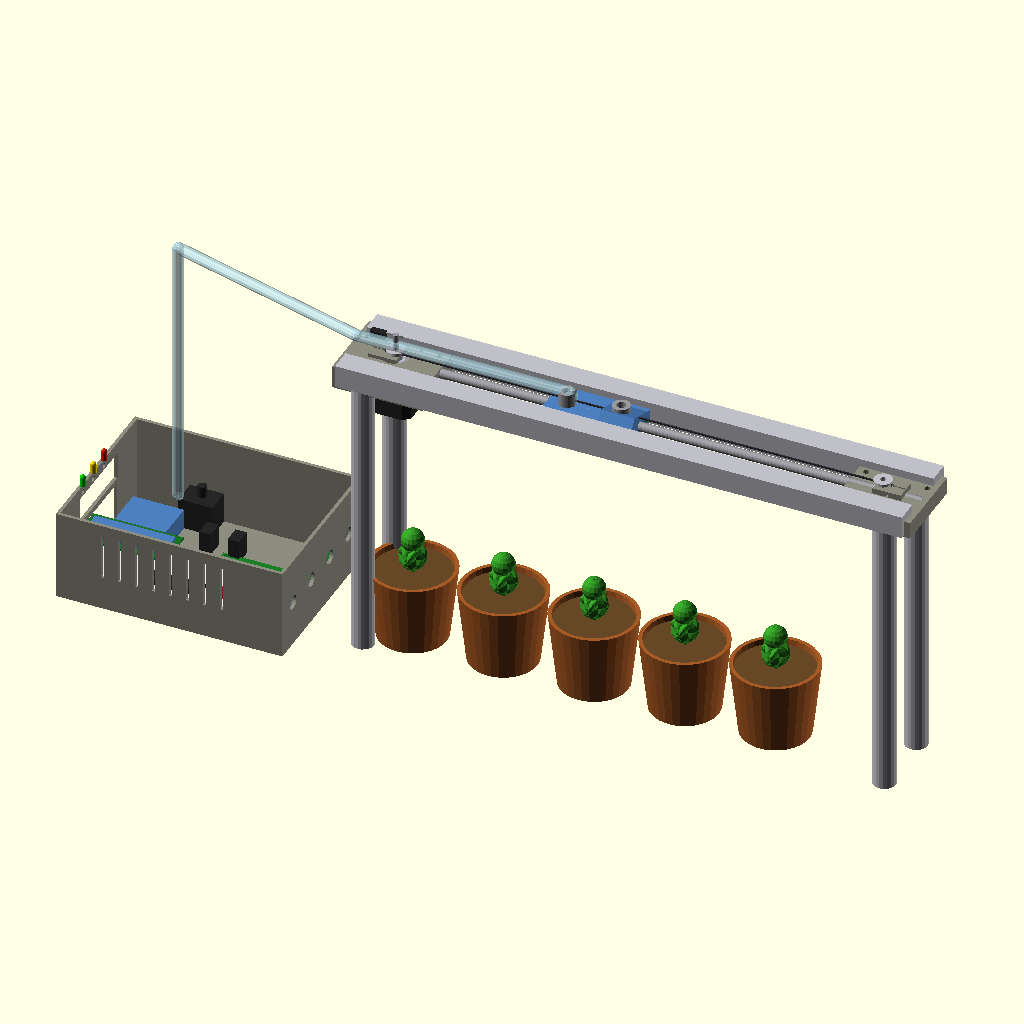
Cell 1: rendered with the file's own defaults.
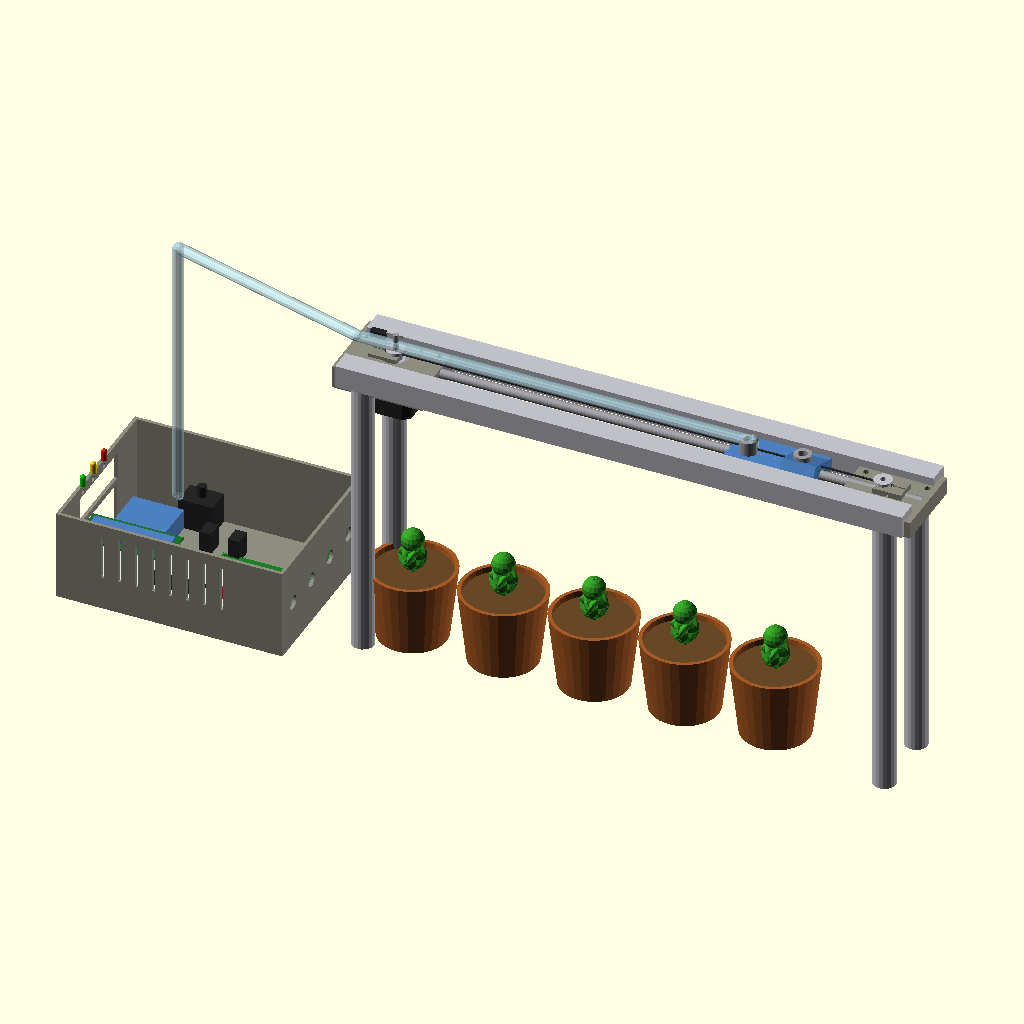
Cell 2: carriage_plant_index = 4 (everything else at default).
The same orthographic view direction (rotation 55°, 0°, 25°; colour scheme Cornfield) for every cell, with the view re-fitted per cell, so scale and position can differ between cells.
OpenSCAD source file mechanical/cad/irrigation_assembly.scad:
// ============================================================
// AI-Based Smart Precision Irrigation System
// 1-Axis Linear Redesign — Full Assembly Visualization
// CIE-349/408 Embedded Systems — Spring 2026
// ============================================================
// Units: millimeters
// Open in OpenSCAD → Press F5 (Preview) or F6 (Render)
// Use the parameter panel (Window > Customizer) to toggle zones
// ============================================================

/* [Display Controls] */
show_frame       = true;   // Zone B: 2020 extrusions + rod
show_control_box = true;   // Zone A: electronics enclosure
show_carriage    = true;   // Zone C: moving platform
show_motor       = true;   // NEMA17 + pulley
show_idler       = true;   // Idler pulley assembly
show_belt        = true;   // GT2 belt path
show_pump        = true;   // Submersible pump + tube
show_plants      = true;   // Plant pots on ground
show_pi          = true;   // Raspberry Pi 4
show_camera      = true;   // Pi Camera v2 on carriage
show_limit_sw    = true;   // Homing limit switch
show_brackets    = true;   // Drive-end + idler-end brackets
show_rod_holders = true;   // Smooth rod end holders
show_labels      = false;  // Text labels (slow render)

/* [Carriage Position] */
// Plant index 0-4 or manual step position
carriage_plant_index = 2;  // [0:4]

/* [System Parameters] */
num_plants       = 5;
plant_spacing    = 80;     // mm between plants
first_plant_off  = 50;     // mm from home to first plant
rail_length      = 500;    // mm (2020 extrusion length)
rail_spacing     = 60;     // mm center-to-center
rod_diameter     = 8;      // mm smooth rod
frame_height     = 250;    // mm above ground (leg height)

// ============================================================
// DERIVED PARAMETERS
// ============================================================
carriage_x = first_plant_off + carriage_plant_index * plant_spacing;
belt_y_offset = rail_spacing / 2;
rod_y = 0; // centered between rails

// ============================================================
// COLOR PALETTE
// ============================================================
col_aluminum  = [0.75, 0.75, 0.78, 1.0];
col_black     = [0.15, 0.15, 0.15, 1.0];
col_pla_gray  = [0.55, 0.55, 0.50, 1.0];
col_pla_blue  = [0.30, 0.50, 0.75, 1.0];
col_green_pcb = [0.10, 0.45, 0.15, 1.0];
col_red       = [0.85, 0.20, 0.15, 1.0];
col_orange    = [0.90, 0.55, 0.10, 1.0];
col_belt      = [0.20, 0.20, 0.22, 1.0];
col_steel     = [0.60, 0.60, 0.62, 1.0];
col_copper    = [0.72, 0.45, 0.20, 1.0];
col_tube      = [0.70, 0.85, 0.90, 0.5];
col_soil      = [0.40, 0.28, 0.15, 1.0];
col_plant     = [0.20, 0.60, 0.15, 1.0];
col_pot       = [0.65, 0.35, 0.15, 1.0];
col_camera    = [0.25, 0.25, 0.28, 1.0];
col_pi        = [0.10, 0.50, 0.15, 1.0];
col_yellow    = [0.95, 0.85, 0.20, 1.0];
col_white     = [0.92, 0.92, 0.90, 1.0];

// ============================================================
// PRIMITIVE MODULES
// ============================================================

// 2020 V-Slot Aluminum Extrusion (simplified cross-section)
module extrusion_2020(length) {
    color(col_aluminum)
    difference() {
        cube([20, 20, length], center=false);
        // V-slot grooves (simplified)
        for (side = [0:3]) {
            rotate([0, 0, side * 90])
            translate([10, -0.5, -1])
            rotate([0, 0, 0])
            translate([-3, 0, 0])
            cube([6, 4, length + 2]);
        }
        // Center bore
        translate([10, 10, -1])
        cylinder(d=4.2, h=length+2, $fn=20);
    }
}

// Simplified 2020 extrusion (faster render)
module extrusion_2020_simple(length) {
    color(col_aluminum)
    translate([0, 0, 0])
    cube([20, 20, length]);
}

// NEMA17 Stepper Motor (42x42x40mm)
module nema17() {
    // Body
    color(col_black)
    difference() {
        translate([-21, -21, 0])
        cube([42, 42, 40]);
        // Corner chamfers
        for (cx = [-21, 21], cy = [-21, 21])
            translate([cx, cy, -1])
            rotate([0, 0, 45])
            cube([8, 8, 42], center=true);
    }
    // Front face plate
    color(col_steel)
    translate([0, 0, 40])
    cylinder(d=38.1, h=2, $fn=40);
    // Collar boss
    color(col_steel)
    translate([0, 0, 42])
    cylinder(d=22, h=2, $fn=30);
    // Shaft (5mm diameter, extends 24mm)
    color(col_steel)
    translate([0, 0, 42])
    cylinder(d=5, h=24, $fn=20);
    // Mounting holes (visual indicators)
    color(col_black)
    for (mx = [-15.5, 15.5], my = [-15.5, 15.5])
        translate([mx, my, 40])
        cylinder(d=3, h=3, $fn=12);
}

// GT2 20-tooth Pulley
module gt2_pulley() {
    color(col_aluminum) {
        // Toothed section
        cylinder(d=12.22, h=7, $fn=30);
        // Top flange
        translate([0, 0, 7])
        cylinder(d=16, h=1, $fn=30);
        // Bottom flange
        translate([0, 0, -1])
        cylinder(d=16, h=1, $fn=30);
    }
}

// GT2 Idler Pulley (toothless)
module gt2_idler() {
    color(col_aluminum) {
        difference() {
            union() {
                cylinder(d=12, h=7, $fn=30);
                translate([0, 0, 7])
                cylinder(d=16, h=1, $fn=30);
                translate([0, 0, -1])
                cylinder(d=16, h=1, $fn=30);
            }
            translate([0, 0, -2])
            cylinder(d=5, h=12, $fn=20);
        }
    }
}

// Smooth Rod
module smooth_rod(length, dia=8) {
    color(col_steel)
    rotate([0, 0, 0])
    cylinder(d=dia, h=length, $fn=30);
}

// LM8UU Linear Bearing
module lm8uu() {
    color(col_steel)
    difference() {
        cylinder(d=15, h=24, $fn=30);
        translate([0, 0, -1])
        cylinder(d=8.1, h=26, $fn=30);
    }
}

// Limit Switch (micro, SPDT lever type)
module limit_switch() {
    // Body
    color(col_black)
    cube([12.8, 5.8, 6.5]);
    // Lever arm
    color(col_steel)
    translate([12.8, 2.9, 5.5])
    rotate([0, 0, 0]) {
        cube([14, 0.5, 1]);
        // Roller
        translate([14, 0, 0.5])
        rotate([90, 0, 0])
        cylinder(d=3, h=0.5, center=true, $fn=16);
    }
    // Pins
    color(col_copper)
    for (px = [2, 6.4, 10.8])
        translate([px, 2.9, -3])
        cylinder(d=0.8, h=3, $fn=8);
}

// Pi Camera v2 Module
module pi_camera_v2() {
    // PCB
    color(col_green_pcb)
    cube([25, 24, 1]);
    // Sensor module
    color(col_black)
    translate([4, 5, 1])
    cube([8, 8, 3]);
    // Lens
    color(col_camera)
    translate([8, 9, 4])
    cylinder(d=6, h=2, $fn=20);
    // FFC connector
    color(col_white)
    translate([3, 20, -1])
    cube([19, 3, 1]);
}

// Raspberry Pi 4 (simplified)
module raspberry_pi_4() {
    // PCB
    color(col_pi)
    difference() {
        cube([85, 56, 1.6]);
        // Mounting holes (58x49mm pattern)
        for (hx = [3.5, 61.5], hy = [3.5, 52.5])
            translate([hx, hy, -1])
            cylinder(d=2.7, h=4, $fn=12);
    }
    // USB-C power
    color(col_steel)
    translate([7, -2, 1.6])
    cube([9, 4, 3.5]);
    // Micro HDMI x2
    color(col_steel)
    translate([22, -2, 1.6])
    cube([7, 4, 3]);
    translate([35, -2, 1.6])
    cube([7, 4, 3]);
    // USB-A x2 (stacked)
    color(col_steel)
    translate([69, -2, 1.6])
    cube([14, 18, 16]);
    // Ethernet
    color(col_steel)
    translate([69, 22, 1.6])
    cube([16, 16, 14]);
    // GPIO header
    color(col_black)
    translate([6, 29, 1.6])
    cube([51, 5, 8.5]);
    // CSI camera connector
    color(col_white)
    translate([38, 10, 1.6])
    cube([22, 3, 5]);
    // SoC heatspreader
    color(col_steel)
    translate([25, 22, 1.6])
    cube([14, 14, 2.5]);
}

// LCD 1602 Module
module lcd_1602() {
    // PCB
    color(col_green_pcb)
    cube([80, 36, 1.6]);
    // Display area
    color(col_pla_blue)
    translate([4.5, 6, 1.6])
    cube([71, 24, 3]);
}

// 4x4 Matrix Keypad
module keypad_4x4() {
    color(col_white)
    cube([69, 77, 1]);
    // Keys
    color(col_pla_gray)
    for (kx = [0:3], ky = [0:3])
        translate([8 + kx*15, 6 + ky*17, 1])
        cube([10, 10, 1.5]);
}

// Control Box (200x150x80mm)
module control_box() {
    wall = 3;
    // Base
    color(col_pla_gray)
    difference() {
        cube([200, 150, 80]);
        translate([wall, wall, wall])
        cube([200-2*wall, 150-2*wall, 80]);
        // LCD window (front face)
        translate([-1, (150-71)/2, 80-10-24])
        cube([wall+2, 71, 24]);
        // Keypad window
        translate([-1, (150-69)/2, 80-10-24-5-77])
        cube([wall+2, 69, 77]);
        // LED holes x3
        for (li = [0:2])
            translate([-1, 45 + li*20, 80-6])
            rotate([0, 90, 0])
            cylinder(d=5.1, h=wall+2, $fn=16);
        // Rear cable glands x4
        for (gi = [0:3])
            translate([200-wall-1, 20 + gi*35, 40])
            rotate([0, 90, 0])
            cylinder(d=12.5, h=wall+2, $fn=20);
        // Ventilation slots (side)
        for (vi = [0:7])
            translate([40 + vi*15, -1, 30])
            cube([3, wall+2, 40]);
    }
    // Internal components (simplified)
    // Breadboard
    color(col_white)
    translate([10, 20, 3])
    cube([165, 55, 10]);
    // PIC16F877A on breadboard
    color(col_black)
    translate([60, 30, 13])
    cube([52, 14, 4]);
    // A4988 driver
    color(col_red)
    translate([130, 35, 13])
    cube([20, 15, 12]);
    // ESP8266 NodeMCU
    color(col_green_pcb)
    translate([170, 80, 3])
    cube([25, 55, 8]);
    // Relay module
    color(col_pla_blue)
    translate([10, 90, 3])
    cube([45, 35, 18]);
    // LM7805 regulators
    color(col_black)
    for (ri = [0:1])
        translate([80 + ri*25, 100, 3])
        cube([10, 15, 20]);
    // LCD (mounted in front panel window)
    translate([0, (150-80)/2, 80-10-36])
    lcd_1602();
}

// Water Pump (submersible, simplified)
module water_pump() {
    color(col_black) {
        cube([30, 25, 30]);
        // Outlet nozzle
        translate([15, 12.5, 30])
        cylinder(d=7.5, h=10, $fn=16);
    }
}

// Plant Pot with soil and plant
module plant_pot() {
    // Terracotta pot (tapered)
    color(col_pot)
    difference() {
        cylinder(d1=60, d2=75, h=65, $fn=30);
        translate([0, 0, 3])
        cylinder(d1=54, d2=69, h=65, $fn=30);
    }
    // Soil
    color(col_soil)
    translate([0, 0, 55])
    cylinder(d1=66, d2=68, h=5, $fn=30);
    // Plant (simple stylized)
    color(col_plant) {
        // Stem
        translate([0, 0, 60])
        cylinder(d=4, h=40, $fn=12);
        // Leaves
        for (la = [0, 90, 180, 270]) {
            rotate([0, 0, la])
            translate([0, 0, 75])
            rotate([30, 0, 0])
            scale([1, 0.4, 1])
            sphere(d=25, $fn=16);
        }
        // Top cluster
        translate([0, 0, 90])
        sphere(d=20, $fn=16);
    }
}

// Silicone Tube (along path)
module silicone_tube(path_points, od=10, id=8) {
    color(col_tube)
    for (i = [0 : len(path_points)-2]) {
        hull() {
            translate(path_points[i])
            sphere(d=od, $fn=12);
            translate(path_points[i+1])
            sphere(d=od, $fn=12);
        }
    }
}

// Drive-End Bracket (3D printed, PLA+)
module drive_end_bracket() {
    color(col_pla_gray)
    difference() {
        cube([80, 70, 20]);

        // NEMA17 center bore (23mm)
        translate([40, 35, -1])
        cylinder(d=23, h=22, $fn=30);

        // NEMA17 mounting holes (31mm bolt circle, M3.2 clearance)
        for (mx = [-15.5, 15.5], my = [-15.5, 15.5])
            translate([40+mx, 35+my, -1])
            cylinder(d=3.2, h=22, $fn=16);

        // Smooth rod bore (7.85mm for press-fit)
        translate([40, 60, -1])
        cylinder(d=7.85, h=22, $fn=24);

        // Rod clamping slit
        translate([39.5, 60, -1])
        cube([1, 12, 22]);

        // Rod pinch bolt (M3)
        translate([30, 66, 10])
        rotate([0, 90, 0])
        cylinder(d=3.2, h=25, $fn=12);

        // Extrusion mount slots (M5)
        for (ey = [10, 50]) {
            translate([8, ey, -1])
            cylinder(d=5.2, h=22, $fn=16);
            translate([72, ey, -1])
            cylinder(d=5.2, h=22, $fn=16);
        }
    }
    // Limit switch mounting tab
    color(col_pla_gray)
    translate([70, 25, 0]) {
        difference() {
            cube([10, 15, 20]);
            // M2 holes for limit switch
            translate([5, 4, -1])
            cylinder(d=2.2, h=22, $fn=12);
            translate([5, 11, -1])
            cylinder(d=2.2, h=22, $fn=12);
        }
    }
}

// Idler-End Bracket
module idler_end_bracket() {
    color(col_pla_gray)
    difference() {
        cube([70, 70, 15]);

        // Idler shaft hole with tension slot (5mm hole, 10mm slot)
        translate([35, 35, -1])
        cylinder(d=5, h=17, $fn=20);
        // Tension adjustment slot
        translate([35, 30, -1])
        hull() {
            cylinder(d=5, h=17, $fn=20);
            translate([10, 0, 0])
            cylinder(d=5, h=17, $fn=20);
        }

        // Smooth rod bore
        translate([35, 60, -1])
        cylinder(d=7.85, h=17, $fn=24);

        // Rod clamping slit
        translate([34.5, 60, -1])
        cube([1, 12, 17]);

        // Extrusion mount slots
        for (ey = [10, 50]) {
            translate([8, ey, -1])
            cylinder(d=5.2, h=17, $fn=16);
            translate([62, ey, -1])
            cylinder(d=5.2, h=17, $fn=16);
        }
    }
}

// Carriage Plate (80x60x12mm)
module carriage_plate() {
    color(col_pla_blue)
    difference() {
        cube([80, 60, 12]);

        // LM8UU bearing cavities (2x, press-fit 14.85mm)
        translate([16, 30, -1])
        cylinder(d=14.85, h=14, $fn=30);
        translate([64, 30, -1])
        cylinder(d=14.85, h=14, $fn=30);

        // Belt anchor slots (2x)
        translate([30, -1, 4])
        cube([2.5, 10, 8]);
        translate([47.5, -1, 4])
        cube([2.5, 10, 8]);
        translate([30, 52, 4])
        cube([2.5, 10, 8]);
        translate([47.5, 52, 4])
        cube([2.5, 10, 8]);

        // Camera mount holes (M2, 21x12.5mm pattern)
        for (cx = [0, 21], cy = [0, 12.5])
            translate([55+cx, 20+cy, -1])
            cylinder(d=2.2, h=14, $fn=12);

        // Nozzle bore (8mm, vertical)
        translate([20, 30, -1])
        cylinder(d=8, h=14, $fn=20);
    }

    // Camera wedge (30 degree angled surface)
    color(col_pla_blue)
    translate([50, 15, 12])
    rotate([0, 0, 0])
    difference() {
        hull() {
            cube([30, 30, 1]);
            translate([0, 0, 0])
            rotate([-30, 0, 0])
            translate([0, 0, 10])
            cube([30, 30, 1]);
        }
        // Trim excess
        translate([-1, -20, -15])
        cube([32, 20, 30]);
    }
}

// Belt Clamp Plate
module belt_clamp() {
    color(col_pla_gray)
    difference() {
        cube([20, 10, 4]);
        // M3 holes
        translate([5, 5, -1])
        cylinder(d=3.2, h=6, $fn=12);
        translate([15, 5, -1])
        cylinder(d=3.2, h=6, $fn=12);
    }
    // GT2 teeth (simplified)
    color(col_pla_gray)
    for (ti = [0:8])
        translate([1 + ti*2, 0, 4])
        cube([1, 10, 0.75]);
}

// Smooth Rod End Holder
module rod_end_holder() {
    color(col_pla_gray)
    difference() {
        cube([25, 20, 15]);
        // Rod bore (8mm)
        translate([-1, 10, 7.5])
        rotate([0, 90, 0])
        cylinder(d=8, h=27, $fn=24);
        // Clamping slit
        translate([-1, 9.5, 7.5])
        cube([27, 1, 8]);
        // Pinch bolt (M3)
        translate([12.5, -1, 11])
        rotate([-90, 0, 0])
        cylinder(d=3.2, h=22, $fn=12);
        // Extrusion mount (M5)
        translate([12.5, 10, -1])
        cylinder(d=5.2, h=17, $fn=16);
    }
}

// LED indicator
module led_5mm(col) {
    color(col) {
        cylinder(d=5, h=8, $fn=16);
        translate([0, 0, 8])
        sphere(d=5, $fn=16);
    }
}

// ============================================================
// MAIN ASSEMBLY
// ============================================================
module assembly() {

    // ----------------------------------------------------------
    // ZONE B: LINEAR RAIL FRAME (origin at drive-end, ground-level)
    // Frame is elevated on legs
    // ----------------------------------------------------------
    if (show_frame) {
        // Left extrusion rail (along X-axis)
        translate([0, -rail_spacing/2 - 10, frame_height])
        rotate([0, 90, 0])
        rotate([0, 0, 90])
        extrusion_2020_simple(rail_length);

        // Right extrusion rail
        translate([0, rail_spacing/2 - 10, frame_height])
        rotate([0, 90, 0])
        rotate([0, 0, 90])
        extrusion_2020_simple(rail_length);

        // Smooth rod (centered between rails)
        translate([0, 0, frame_height + 10])
        rotate([0, 90, 0])
        rotate([0, 0, 0])
        smooth_rod(rail_length);

        // Support legs (4x, simplified as cylinders)
        color(col_aluminum)
        for (lx = [20, rail_length-20], ly = [-rail_spacing/2, rail_spacing/2])
            translate([lx, ly, 0])
            cylinder(d=20, h=frame_height, $fn=20);
    }

    // ----------------------------------------------------------
    // BRACKETS
    // ----------------------------------------------------------
    if (show_brackets) {
        // Drive-end bracket (at X=0)
        translate([-5, -35, frame_height - 5])
        drive_end_bracket();

        // Idler-end bracket (at X=rail_length)
        translate([rail_length - 65, -35, frame_height - 2])
        idler_end_bracket();
    }

    if (show_rod_holders) {
        // Rod end holders
        translate([15, -10, frame_height + 3])
        rod_end_holder();
        translate([rail_length - 40, -10, frame_height + 3])
        rod_end_holder();
    }

    // ----------------------------------------------------------
    // MOTOR + PULLEY (Drive End)
    // ----------------------------------------------------------
    if (show_motor) {
        translate([35, 0, frame_height - 30])
        rotate([0, 0, 0])
        nema17();

        // GT2 pulley on motor shaft
        translate([35, 0, frame_height + 14])
        gt2_pulley();
    }

    // ----------------------------------------------------------
    // IDLER PULLEY
    // ----------------------------------------------------------
    if (show_idler) {
        translate([rail_length - 35, 0, frame_height + 14])
        gt2_idler();
    }

    // ----------------------------------------------------------
    // LIMIT SWITCH
    // ----------------------------------------------------------
    if (show_limit_sw) {
        translate([5, 15, frame_height + 15])
        limit_switch();
    }

    // ----------------------------------------------------------
    // GT2 BELT PATH
    // ----------------------------------------------------------
    if (show_belt) {
        color(col_belt) {
            // Upper belt run
            translate([35, -0.5, frame_height + 17.5])
            cube([rail_length - 70, 1, 1.5]);
            // Lower belt run
            translate([35, -0.5, frame_height + 12])
            cube([rail_length - 70, 1, 1.5]);
        }
    }

    // ----------------------------------------------------------
    // ZONE C: MOVING CARRIAGE
    // ----------------------------------------------------------
    if (show_carriage) {
        translate([carriage_x - 40, -30, frame_height + 2]) {
            carriage_plate();

            // LM8UU bearings inside carriage
            translate([16, 30, 0])
            lm8uu();
            translate([64, 30, 0])
            lm8uu();

            // Belt clamps
            translate([28, -2, 4])
            belt_clamp();
            translate([28, 52, 4])
            belt_clamp();
        }

        // Water nozzle (below carriage)
        color(col_steel)
        translate([carriage_x - 20, 0, frame_height - 15])
        cylinder(d=8, h=17, $fn=16);

        // Pi Camera on carriage (30° angle)
        if (show_camera) {
            translate([carriage_x + 15, -5, frame_height + 16])
            rotate([-30, 0, 0])
            pi_camera_v2();
        }
    }

    // ----------------------------------------------------------
    // ZONE A: CONTROL BOX (beside frame on ground)
    // ----------------------------------------------------------
    if (show_control_box) {
        translate([-230, -75, 0])
        control_box();

        // LEDs above control box
        translate([-230, -30, 80]) {
            translate([3, 0, 0]) led_5mm([0, 0.8, 0, 1]);  // Green
            translate([3, 20, 0]) led_5mm([1, 0.8, 0, 1]);  // Amber
            translate([3, 40, 0]) led_5mm([0.9, 0.1, 0, 1]);// Red
        }
    }

    // ----------------------------------------------------------
    // RASPBERRY PI 4 (mounted near control box)
    // ----------------------------------------------------------
    if (show_pi) {
        translate([-130, -28, 5])
        raspberry_pi_4();
    }

    // ----------------------------------------------------------
    // WATER PUMP + TUBING
    // ----------------------------------------------------------
    if (show_pump) {
        // Pump next to control box
        translate([-180, 50, 0])
        water_pump();

        // Simplified tube path: pump -> along frame -> to carriage
        tube_path = [
            [-180, 50, 35],      // Pump outlet
            [-180, 50, frame_height + 25],  // Up
            [0, 0, frame_height + 25],      // To frame start
            [carriage_x - 20, 0, frame_height + 25], // Along frame
            [carriage_x - 20, 0, frame_height]  // Down to nozzle
        ];
        silicone_tube(tube_path);
    }

    // ----------------------------------------------------------
    // PLANT ROW (on ground, below frame)
    // ----------------------------------------------------------
    if (show_plants) {
        for (pi = [0 : num_plants - 1]) {
            px = first_plant_off + pi * plant_spacing;
            translate([px, 0, 0])
            plant_pot();
        }
    }

    // ----------------------------------------------------------
    // TEXT LABELS (optional — slow to render)
    // ----------------------------------------------------------
    if (show_labels) {
        color(col_black) {
            // Zone labels
            translate([-200, -100, 100])
            rotate([90, 0, 0])
            linear_extrude(1)
            text("ZONE A: Control Box", size=8, halign="center");

            translate([rail_length/2, -80, frame_height + 40])
            rotate([90, 0, 0])
            linear_extrude(1)
            text("ZONE B: Linear Rail Frame", size=8, halign="center");

            translate([carriage_x, -70, frame_height + 30])
            rotate([90, 0, 0])
            linear_extrude(1)
            text("ZONE C: Carriage", size=6, halign="center");

            // Plant indices
            for (pi = [0 : num_plants - 1]) {
                px = first_plant_off + pi * plant_spacing;
                translate([px, 55, 0])
                rotate([90, 0, 0])
                linear_extrude(1)
                text(str("Plant[", pi, "]"), size=6, halign="center");
            }
        }
    }
}

// ============================================================
// RENDER
// ============================================================
assembly();

// ============================================================
// DIMENSIONAL REFERENCE (commented for documentation)
// ============================================================
// Frame:         2x 500mm 2020 extrusion, 60mm spacing
// Smooth Rod:    8mm x 500mm hardened steel
// Carriage:      80x60x12mm, PLA+, 50% infill
// Motor:         NEMA17 42x42x40mm, 1.8°/step
// Pulley:        GT2 20T, 5mm bore, 40mm pitch circ.
// Belt:          GT2 6mm, ~1100mm loop length
// Resolution:    40/3200 = 0.0125 mm/microstep (1/16)
// Travel:        ~450mm usable
// Plant spacing: 80mm (configurable)
// Carriage mass: <80g target
// Control Box:   200x150x80mm, PLA+, 25% infill
// Camera angle:  30° downward from horizontal
// Tube:          8mm ID silicone, ~700mm length
Parameter table extracted from the source (name, type, default, range or options):
show_frame: bool, default true
show_control_box: bool, default true
show_carriage: bool, default true
show_motor: bool, default true
show_idler: bool, default true
show_belt: bool, default true
show_pump: bool, default true
show_plants: bool, default true
show_pi: bool, default true
show_camera: bool, default true
show_limit_sw: bool, default true
show_brackets: bool, default true
show_rod_holders: bool, default true
show_labels: bool, default false
carriage_plant_index: number, default 2, range 0 to 4
num_plants: number, default 5
plant_spacing: number, default 80
first_plant_off: number, default 50
rail_length: number, default 500
rail_spacing: number, default 60
rod_diameter: number, default 8
frame_height: number, default 250
rod_y: number, default 0
col_aluminum: vector, default [0.75, 0.75, 0.78, 1]
col_black: vector, default [0.15, 0.15, 0.15, 1]
col_pla_gray: vector, default [0.55, 0.55, 0.5, 1]
col_pla_blue: vector, default [0.3, 0.5, 0.75, 1]
col_green_pcb: vector, default [0.1, 0.45, 0.15, 1]
col_red: vector, default [0.85, 0.2, 0.15, 1]
col_orange: vector, default [0.9, 0.55, 0.1, 1]
col_belt: vector, default [0.2, 0.2, 0.22, 1]
col_steel: vector, default [0.6, 0.6, 0.62, 1]
col_copper: vector, default [0.72, 0.45, 0.2, 1]
col_tube: vector, default [0.7, 0.85, 0.9, 0.5]
col_soil: vector, default [0.4, 0.28, 0.15, 1]
col_plant: vector, default [0.2, 0.6, 0.15, 1]
col_pot: vector, default [0.65, 0.35, 0.15, 1]
col_camera: vector, default [0.25, 0.25, 0.28, 1]
col_pi: vector, default [0.1, 0.5, 0.15, 1]
col_yellow: vector, default [0.95, 0.85, 0.2, 1]
col_white: vector, default [0.92, 0.92, 0.9, 1]
